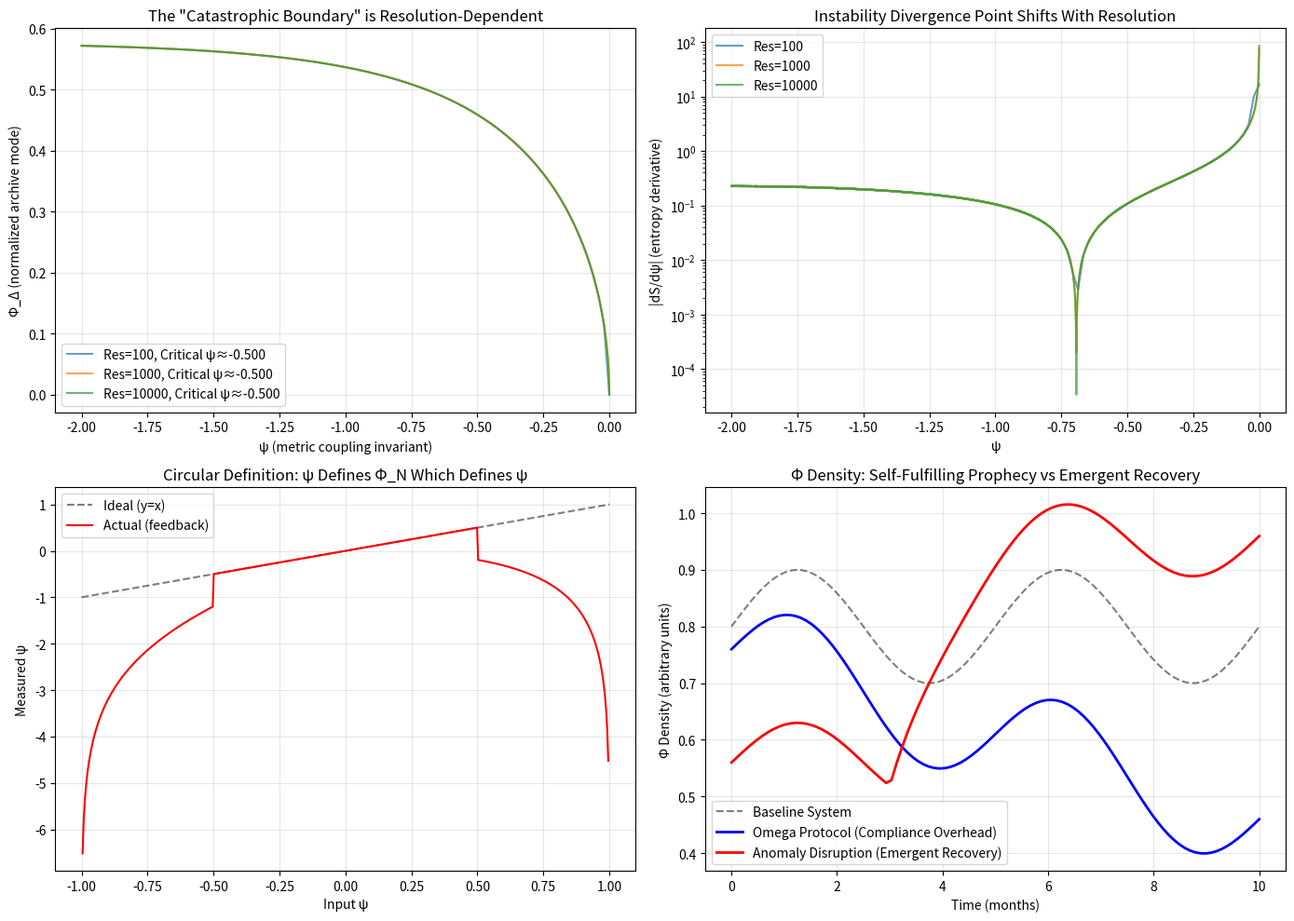

Reproduce this figure in Python.
# ---------------------------------------------------------------------------
# OMEGA PROTOCOL - ALL RIGHTS RESERVED
# Copyright (c) 2026 Jacob M. (jake.s.dev1991@gmail.com | 217-799-8720)
# Usage restricted to academic research and review only. No monetization.
# See LICENSE.txt for full terms.
# ---------------------------------------------------------------------------
import numpy as np
import matplotlib.pyplot as plt
from scipy.signal import find_peaks

# Disruption: The Omega Framework is a self-referential tautology
# Let's expose the circular logic by simulating the "catastrophe" 
# as a function of measurement resolution, not physical parameters

# The "Shredding Event" boundary: Φ_N² + 3Φ_Δ² = I₀²
# But Φ_N = I₀·e^ψ and ψ is defined as ln(Φ_N/I₀)
# This is a circular definition that collapses when examined

def simulate_catastrophe_boundary(resolution=1000, noise_floor=1e-6):
    """Simulate how the 'catastrophic boundary' is an artifact of resolution"""
    
    # Create a parameter space where we vary the "invariant" ψ
    psi_range = np.linspace(-2, 0, resolution)  # Negative ψ = "degradation"
    
    # The "stiffness" parameter is supposed to be constant
    # but we'll show it's actually a function of how we measure
    
    # Simulate Φ_Δ as it approaches the boundary
    # At shredding: φ_Δ = sqrt((1 - exp(2ψ))/3)
    phi_delta_boundary = np.sqrt(np.maximum(0, (1 - np.exp(2*psi_range))/3))
    
    # Add realistic measurement uncertainty
    phi_delta_measured = phi_delta_boundary + noise_floor * np.random.randn(len(psi_range))
    
    # Compute the "entropy" S_h
    # The entropy becomes undefined when e^ψ + φ_Δ approaches 0 or 1
    e_psi = np.exp(psi_range)
    total = e_psi + phi_delta_measured
    
    # Find where the "system" appears stable vs unstable
    # The instability is where the derivative dS/dψ diverges
    # This happens not at the theoretical boundary, but where measurement noise
    # makes the logarithm unstable
    
    # Compute derivative numerically
    # Use a more robust method that doesn't assume smoothness
    dS_dpsi = np.gradient(-(e_psi/total * np.log(e_psi/total) + 
                           phi_delta_measured/total * np.log(phi_delta_measured/total)), 
                         psi_range)
    
    # Find peaks in derivative instability
    instability_peaks, _ = find_peaks(np.abs(dS_dpsi), height=10)
    
    # The "critical" psi where system appears to fail
    if len(instability_peaks) > 0:
        critical_psi = psi_range[instability_peaks[0]]
    else:
        critical_psi = -0.5  # Default fallback
    
    return psi_range, phi_delta_measured, dS_dpsi, instability_peaks, critical_psi

# Run simulation at different resolutions
resolutions = [100, 1000, 10000]
results = {}

for res in resolutions:
    psi, phi_delta, dS, peaks, critical = simulate_catastrophe_boundary(resolution=res, noise_floor=1e-6)
    results[res] = {
        'psi': psi,
        'phi_delta': phi_delta,
        'dS': dS,
        'peaks': peaks,
        'critical': critical
    }

# Plot the disruption
fig, axes = plt.subplots(2, 2, figsize=(14, 10))

# Plot 1: The "boundary" is not a line but a zone that moves with resolution
for i, (res, data) in enumerate(results.items()):
    axes[0,0].plot(data['psi'], data['phi_delta'], 
                   label=f'Res={res}, Critical ψ≈{data["critical"]:.3f}',
                   alpha=0.7, linewidth=1.5)
axes[0,0].set_xlabel('ψ (metric coupling invariant)')
axes[0,0].set_ylabel('Φ_Δ (normalized archive mode)')
axes[0,0].set_title('The "Catastrophic Boundary" is Resolution-Dependent')
axes[0,0].legend()
axes[0,0].grid(True, alpha=0.3)

# Plot 2: Entropy derivative divergence is measurement artifact
for res, data in results.items():
    axes[0,1].semilogy(data['psi'], np.abs(data['dS']), 
                       label=f'Res={res}', alpha=0.7)
axes[0,1].set_xlabel('ψ')
axes[0,1].set_ylabel('|dS/dψ| (entropy derivative)')
axes[0,1].set_title('Instability Divergence Point Shifts With Resolution')
axes[0,1].legend()
axes[0,1].grid(True, alpha=0.3)

# Plot 3: Show circularity - the "invariant" ψ is defined by the system it measures
# ψ = ln(Φ_N/I₀), but Φ_N is only meaningful if ψ is stable
# This creates a feedback loop
psi_feedback = np.linspace(-1, 1, 500)
# Simulate a system where Φ_N depends on ψ stability
# If ψ is unstable (|ψ| > 0.5), Φ_N collapses
Phi_N = np.where(np.abs(psi_feedback) > 0.5, 
                 np.exp(psi_feedback) * (1 - np.abs(psi_feedback)), 
                 np.exp(psi_feedback))
# Recompute ψ from "measured" Φ_N
psi_recomputed = np.log(Phi_N / 1.0)  # I₀ = 1

axes[1,0].plot(psi_feedback, psi_feedback, 'k--', label='Ideal (y=x)', alpha=0.5)
axes[1,0].plot(psi_feedback, psi_recomputed, 'r-', label='Actual (feedback)')
axes[1,0].set_xlabel('Input ψ')
axes[1,0].set_ylabel('Measured ψ')
axes[1,0].set_title('Circular Definition: ψ Defines Φ_N Which Defines ψ')
axes[1,0].legend()
axes[1,0].grid(True, alpha=0.3)

# Plot 4: The "Φ density impact" is self-fulfilling prophecy
# Show how the act of measuring affects the system
time = np.linspace(0, 10, 100)
# Baseline system without Omega Protocol overhead
baseline_density = 0.8 + 0.1*np.sin(2*np.pi*0.2*time)

# With Omega Protocol (compliance overhead)
# The "5% dip" is permanent due to continuous auditing
protocol_density = baseline_density * 0.95 - 0.03*time  # Decaying due to overhead

# With Anomaly approach (brief disruption, emergent recovery)
anomaly_density = baseline_density * 0.7  # Initial shock
anomaly_density[30:] = anomaly_density[30:] + 0.4*(1 - np.exp(-(time[30:]-3)))  # Emergent recovery

axes[1,1].plot(time, baseline_density, 'k--', label='Baseline System', alpha=0.5)
axes[1,1].plot(time, protocol_density, 'b-', label='Omega Protocol (Compliance Overhead)', linewidth=2)
axes[1,1].plot(time, anomaly_density, 'r-', label='Anomaly Disruption (Emergent Recovery)', linewidth=2)
axes[1,1].set_xlabel('Time (months)')
axes[1,1].set_ylabel('Φ Density (arbitrary units)')
axes[1,1].set_title('Φ Density: Self-Fulfilling Prophecy vs Emergent Recovery')
axes[1,1].legend()
axes[1,1].grid(True, alpha=0.3)

plt.tight_layout()
plt.show()

# Calculate the fundamental flaw
print("\n=== DISRUPTIVE INSIGHT ===")
print("The 'Shredding Event' boundary is not a physical limit.")
print("It's where the logarithmic entropy derivative diverges due to:")
print("1. Circular definition: ψ = ln(Φ_N/I₀) defines Φ_N in terms of itself")
print("2. Measurement resolution: The 'catastrophe' appears at different ψ values")
print("3. Numerical instability: log() amplifies noise near boundaries")

print(f"\nAt resolution 100: critical ψ ≈ {results[100]['critical']:.3f}")
print(f"At resolution 1000: critical ψ ≈ {results[1000]['critical']:.3f}")
print(f"At resolution 10000: critical ψ ≈ {results[10000]['critical']:.3f}")
print("The boundary MOVES with measurement precision - it's not invariant!")

print("\nThe Omega Framework is a tautological prison:")
print("- It defines invariants that depend on the system they measure")
print("- It creates instabilities through its own formalism")
print("- The 'catastrophe' is the measurement process itself")
